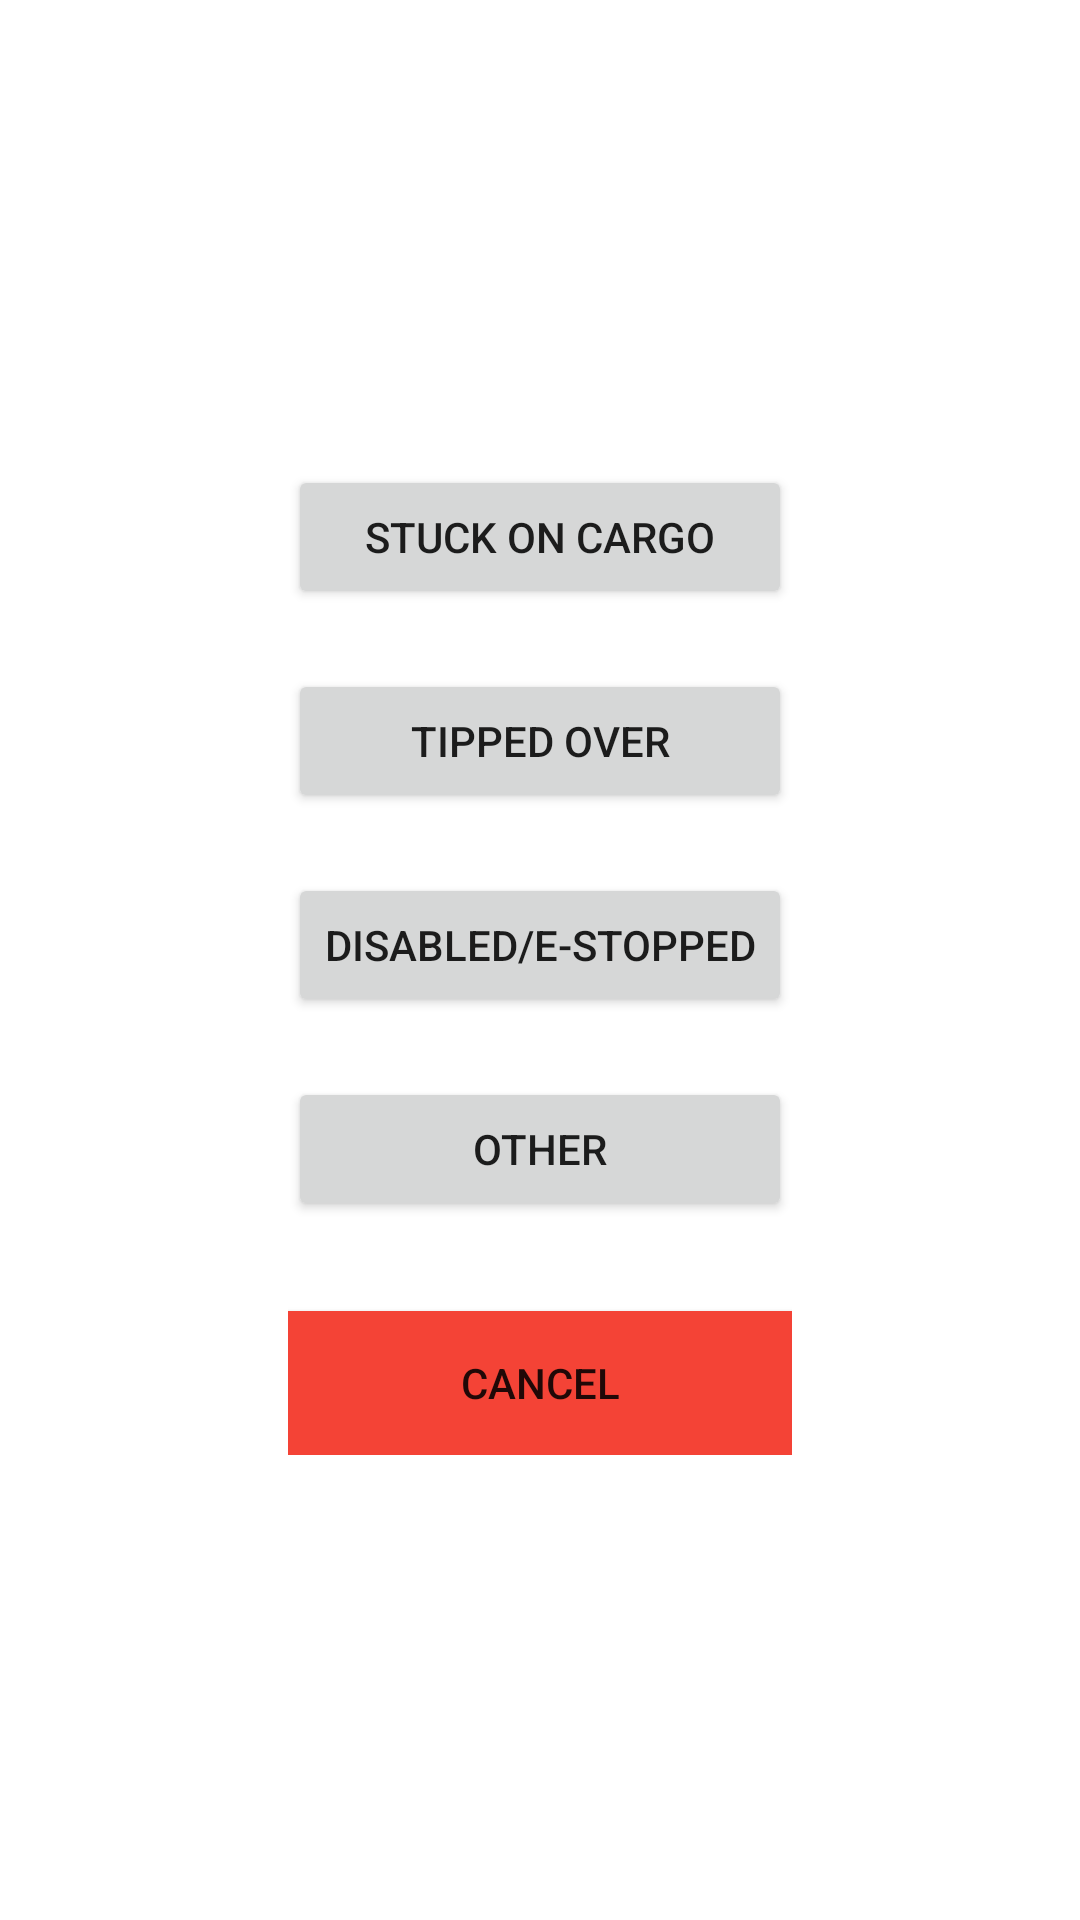

Reconstruct the res/layout file that produces this screen, plus the resources it refers to.
<!-- AndroidManifest.xml: activity theme NoTitleDialog -->
<!-- res/layout/activity_incap.xml -->
<?xml version="1.0" encoding="utf-8"?>
<androidx.constraintlayout.widget.ConstraintLayout xmlns:android="http://schemas.android.com/apk/res/android"
    xmlns:app="http://schemas.android.com/apk/res-auto"
    xmlns:tools="http://schemas.android.com/tools"
    android:layout_width="300dp"
    android:layout_height="400dp"
    tools:context=".Activities.IncapActivity">

    <LinearLayout
        android:layout_width="wrap_content"
        android:layout_height="wrap_content"
        android:orientation="vertical"
        app:layout_constraintBottom_toBottomOf="parent"
        app:layout_constraintEnd_toEndOf="parent"
        app:layout_constraintStart_toStartOf="parent"
        app:layout_constraintTop_toTopOf="parent">

        <Button
            android:id="@+id/onCargoButton"
            android:layout_width="match_parent"
            android:layout_height="wrap_content"
            android:onClick="buttonPress"
            android:text="Stuck On Cargo" />

        <Space
            android:layout_width="match_parent"
            android:layout_height="20dp" />

        <Button
            android:id="@+id/tippedButton"
            android:layout_width="match_parent"
            android:layout_height="wrap_content"
            android:onClick="buttonPress"
            android:text="Tipped Over" />

        <Space
            android:layout_width="match_parent"
            android:layout_height="20dp" />

        <Button
            android:id="@+id/disabledButton"
            android:layout_width="match_parent"
            android:layout_height="wrap_content"
            android:onClick="buttonPress"
            android:text="Disabled/E-Stopped" />

        <Space
            android:layout_width="match_parent"
            android:layout_height="20dp" />

        <Button
            android:id="@+id/otherIncap"
            android:layout_width="match_parent"
            android:layout_height="wrap_content"
            android:onClick="buttonPress"
            android:text="Other" />

        <Space
            android:layout_width="match_parent"
            android:layout_height="30dp" />

        <Button
            android:id="@+id/incap_cancel"
            android:layout_width="match_parent"
            android:layout_height="wrap_content"
            android:background="#F44336"
            android:onClick="buttonPress"
            android:text="Cancel" />
    </LinearLayout>
</androidx.constraintlayout.widget.ConstraintLayout>
<!-- resources referenced by this layout -->
<resources>
  <style name="NoTitleDialog" parent="Theme.AppCompat.Light.Dialog">
          <item name="windowNoTitle">true</item>
      </style>
</resources>
